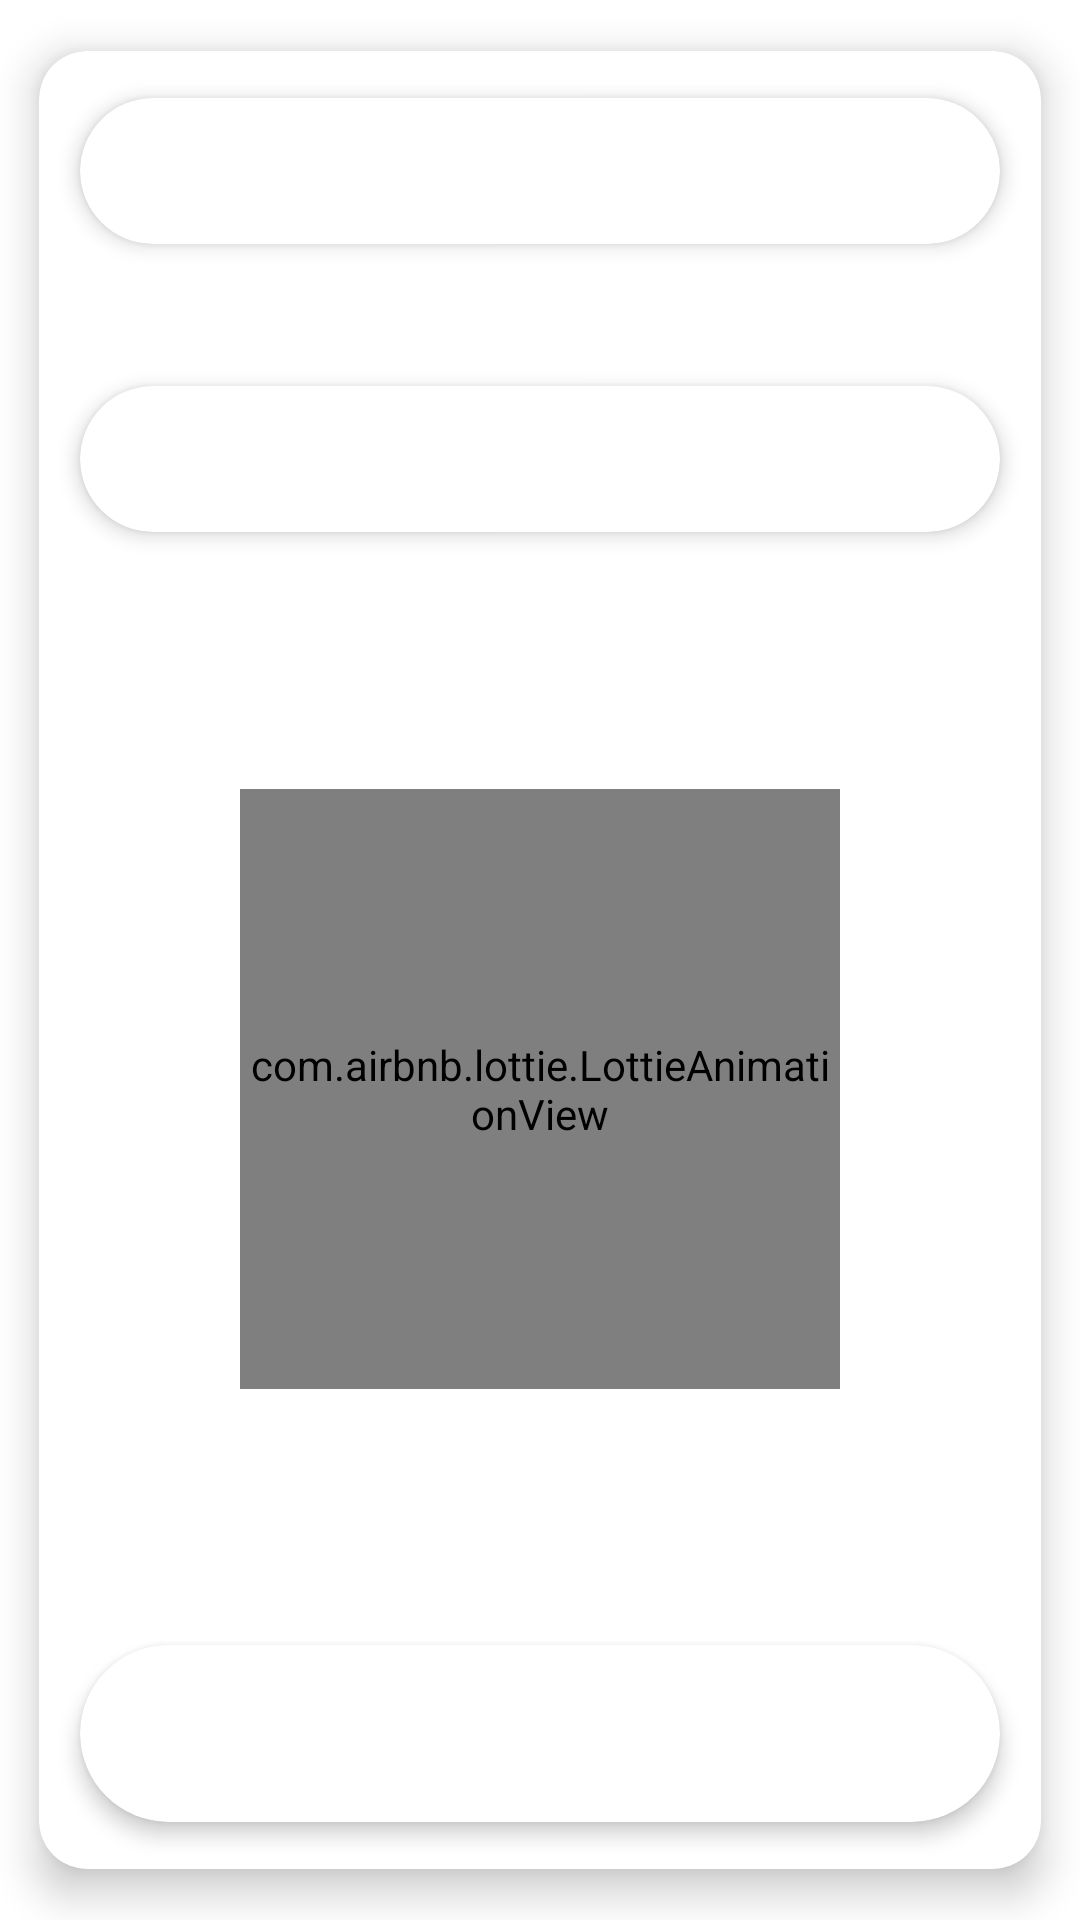

Android layout source for this screen:
<!-- AndroidManifest.xml: application theme Theme.PersonalPortafolioApp -->
<!-- res/layout/fragment_home.xml -->
<?xml version="1.0" encoding="utf-8"?>
<layout xmlns:android="http://schemas.android.com/apk/res/android"
    xmlns:app="http://schemas.android.com/apk/res-auto"
    xmlns:tools="http://schemas.android.com/tools">
        <com.google.android.material.card.MaterialCardView
            android:layout_width="match_parent"
            android:layout_height="match_parent"
            app:cardCornerRadius="16dp"
            app:cardElevation="8dp"
            app:cardUseCompatPadding="true">

            <androidx.constraintlayout.widget.ConstraintLayout
                android:layout_width="match_parent"
                android:layout_height="match_parent"
                tools:context=".ui.home.HomeFragment">

                <include
                    android:id="@+id/rool"
                    layout="@layout/item_card_text"
                    android:layout_width="0dp"
                    android:layout_height="80dp"
                    app:layout_constraintEnd_toEndOf="parent"
                    app:layout_constraintStart_toStartOf="parent"
                    app:layout_constraintTop_toTopOf="parent" />

                <include
                    android:id="@+id/nombre"
                    layout="@layout/item_card_text"
                    android:layout_width="0dp"
                    android:layout_height="80dp"
                    android:layout_marginTop="16dp"
                    app:layout_constraintEnd_toEndOf="parent"
                    app:layout_constraintStart_toStartOf="parent"
                    app:layout_constraintTop_toBottomOf="@+id/rool" />

                <com.airbnb.lottie.LottieAnimationView
                    android:id="@+id/image"
                    android:layout_width="200dp"
                    android:layout_height="200dp"
                    app:layout_constraintBottom_toTopOf="@+id/about_me"
                    app:layout_constraintEnd_toEndOf="parent"
                    app:layout_constraintStart_toStartOf="parent"
                    app:layout_constraintTop_toBottomOf="@+id/nombre"
                    app:lottie_autoPlay="true"
                    app:lottie_fileName="android"
                    app:lottie_loop="true" />

                <include
                    android:id="@+id/about_me"
                    layout="@layout/item_card_text"
                    android:layout_width="0dp"
                    android:layout_height="wrap_content"
                    app:layout_constraintBottom_toBottomOf="parent"
                    app:layout_constraintEnd_toEndOf="parent"
                    app:layout_constraintStart_toStartOf="parent" />
            </androidx.constraintlayout.widget.ConstraintLayout>
        </com.google.android.material.card.MaterialCardView>
</layout>
<!-- res/layout/item_card_text.xml (included above) -->
<?xml version="1.0" encoding="utf-8"?>
<com.google.android.material.card.MaterialCardView xmlns:android="http://schemas.android.com/apk/res/android"
    xmlns:app="http://schemas.android.com/apk/res-auto"
    android:layout_width="match_parent"
    android:layout_height="wrap_content"
    app:cardUseCompatPadding="true"
    app:cardCornerRadius="32dp"
    app:cardElevation="4dp"
    app:chainUseRtl="true"
    android:padding="16dp"
    app:layout_constraintBottom_toBottomOf="parent"
    app:layout_constraintEnd_toEndOf="parent"
    app:layout_constraintStart_toStartOf="parent"
    app:layout_constraintTop_toTopOf="parent">

    <androidx.constraintlayout.widget.ConstraintLayout
        android:layout_width="match_parent"
        android:layout_height="wrap_content">

        <TextView
            android:id="@+id/tv_cart"
            style="@style/textView"
            android:layout_width="0dp"
            android:layout_height="wrap_content"
            android:layout_gravity="center"
            android:layout_marginStart="24dp"
            android:layout_marginTop="16dp"
            android:layout_marginEnd="24dp"
            android:layout_marginBottom="16dp"
            app:layout_constraintBottom_toBottomOf="parent"
            app:layout_constraintEnd_toEndOf="parent"
            app:layout_constraintStart_toStartOf="parent"
            app:layout_constraintTop_toTopOf="parent" />
    </androidx.constraintlayout.widget.ConstraintLayout>

</com.google.android.material.card.MaterialCardView>
<!-- resources referenced by this layout -->
<resources>
  <style name="textView">
          <item name="android:textSize">20sp</item>
          <item name="android:textColor">@color/black</item>
      </style>
  <style name="Theme.PersonalPortafolioApp" parent="Theme.MaterialComponents.DayNight.NoActionBar">
          
          <item name="colorPrimary">@color/purple_500</item>
          <item name="colorPrimaryVariant">@color/purple_700</item>
          <item name="colorOnPrimary">@color/white</item>
          
          <item name="colorSecondary">@color/teal_200</item>
          <item name="colorSecondaryVariant">@color/teal_700</item>
          <item name="colorOnSecondary">@color/black</item>
          
          <item name="android:statusBarColor" tools:targetApi="l">?attr/colorPrimaryVariant</item>
          
      </style>
  <color name="black">#FF000000</color>
  <color name="purple_500">#FF6200EE</color>
  <color name="purple_700">#FF3700B3</color>
  <color name="white">#FFFFFFFF</color>
  <color name="teal_200">#FF03DAC5</color>
  <color name="teal_700">#FF018786</color>
</resources>
